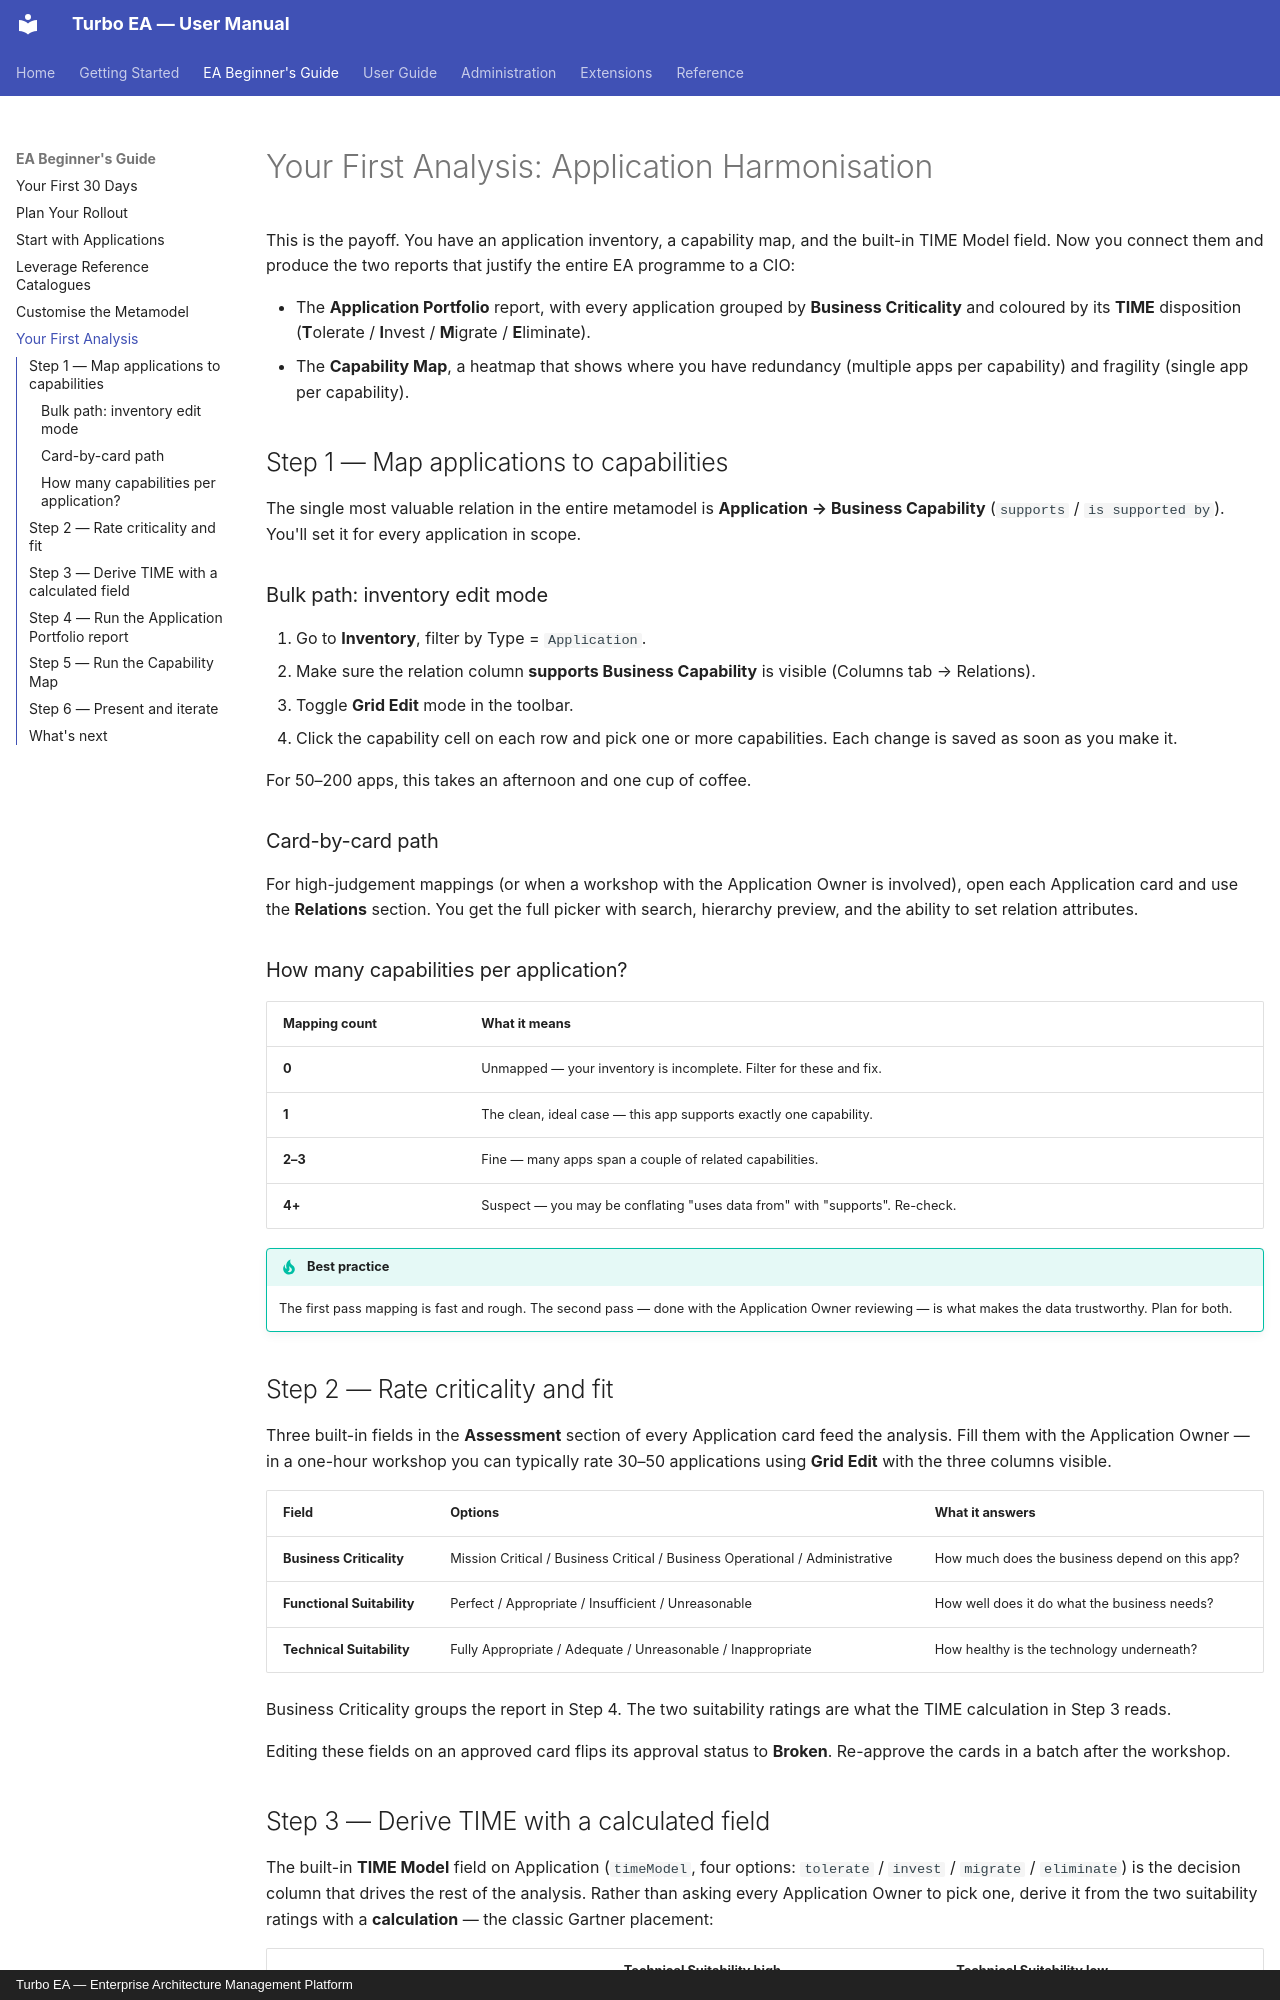

repository: vincentmakes/turbo-ea · page: beginners-guide/your-first-analysis/index.html · generator: mkdocs · copyright: Turbo EA — Enterprise Architecture Management Platform

# Your First Analysis: Application Harmonisation

This is the payoff. You have an application inventory, a capability map, and the built-in TIME Model field. Now you connect them and produce the two reports that justify the entire EA programme to a CIO:

- The **Application Portfolio** report, with every application grouped by **Business Criticality** and coloured by its **TIME** disposition (**T**olerate / **I**nvest / **M**igrate / **E**liminate).
- The **Capability Map**, a heatmap that shows where you have redundancy (multiple apps per capability) and fragility (single app per capability).

## Step 1 — Map applications to capabilities

The single most valuable relation in the entire metamodel is **Application → Business Capability** (`supports` / `is supported by`). You'll set it for every application in scope.

### Bulk path: inventory edit mode

1. Go to **Inventory**, filter by Type = `Application`.
2. Make sure the relation column **supports Business Capability** is visible (Columns tab → Relations).
3. Toggle **Grid Edit** mode in the toolbar.
4. Click the capability cell on each row and pick one or more capabilities. Each change is saved as soon as you make it.

For 50–200 apps, this takes an afternoon and one cup of coffee.

### Card-by-card path

For high-judgement mappings (or when a workshop with the Application Owner is involved), open each Application card and use the **Relations** section. You get the full picker with search, hierarchy preview, and the ability to set relation attributes.

### How many capabilities per application?

| Mapping count | What it means |
|--------------|---------------|
| **0** | Unmapped — your inventory is incomplete. Filter for these and fix. |
| **1** | The clean, ideal case — this app supports exactly one capability. |
| **2–3** | Fine — many apps span a couple of related capabilities. |
| **4+** | Suspect — you may be conflating "uses data from" with "supports". Re-check. |

!!! tip "Best practice"
    The first pass mapping is fast and rough. The second pass — done with the Application Owner reviewing — is what makes the data trustworthy. Plan for both.

## Step 2 — Rate criticality and fit

Three built-in fields in the **Assessment** section of every Application card feed the analysis. Fill them with the Application Owner — in a one-hour workshop you can typically rate 30–50 applications using **Grid Edit** with the three columns visible.

| Field | Options | What it answers |
|-------|---------|-----------------|
| **Business Criticality** | Mission Critical / Business Critical / Business Operational / Administrative | How much does the business depend on this app? |
| **Functional Suitability** | Perfect / Appropriate / Insufficient / Unreasonable | How well does it do what the business needs? |
| **Technical Suitability** | Fully Appropriate / Adequate / Unreasonable / Inappropriate | How healthy is the technology underneath? |

Business Criticality groups the report in Step 4. The two suitability ratings are what the TIME calculation in Step 3 reads.

Editing these fields on an approved card flips its approval status to **Broken**. Re-approve the cards in a batch after the workshop.
